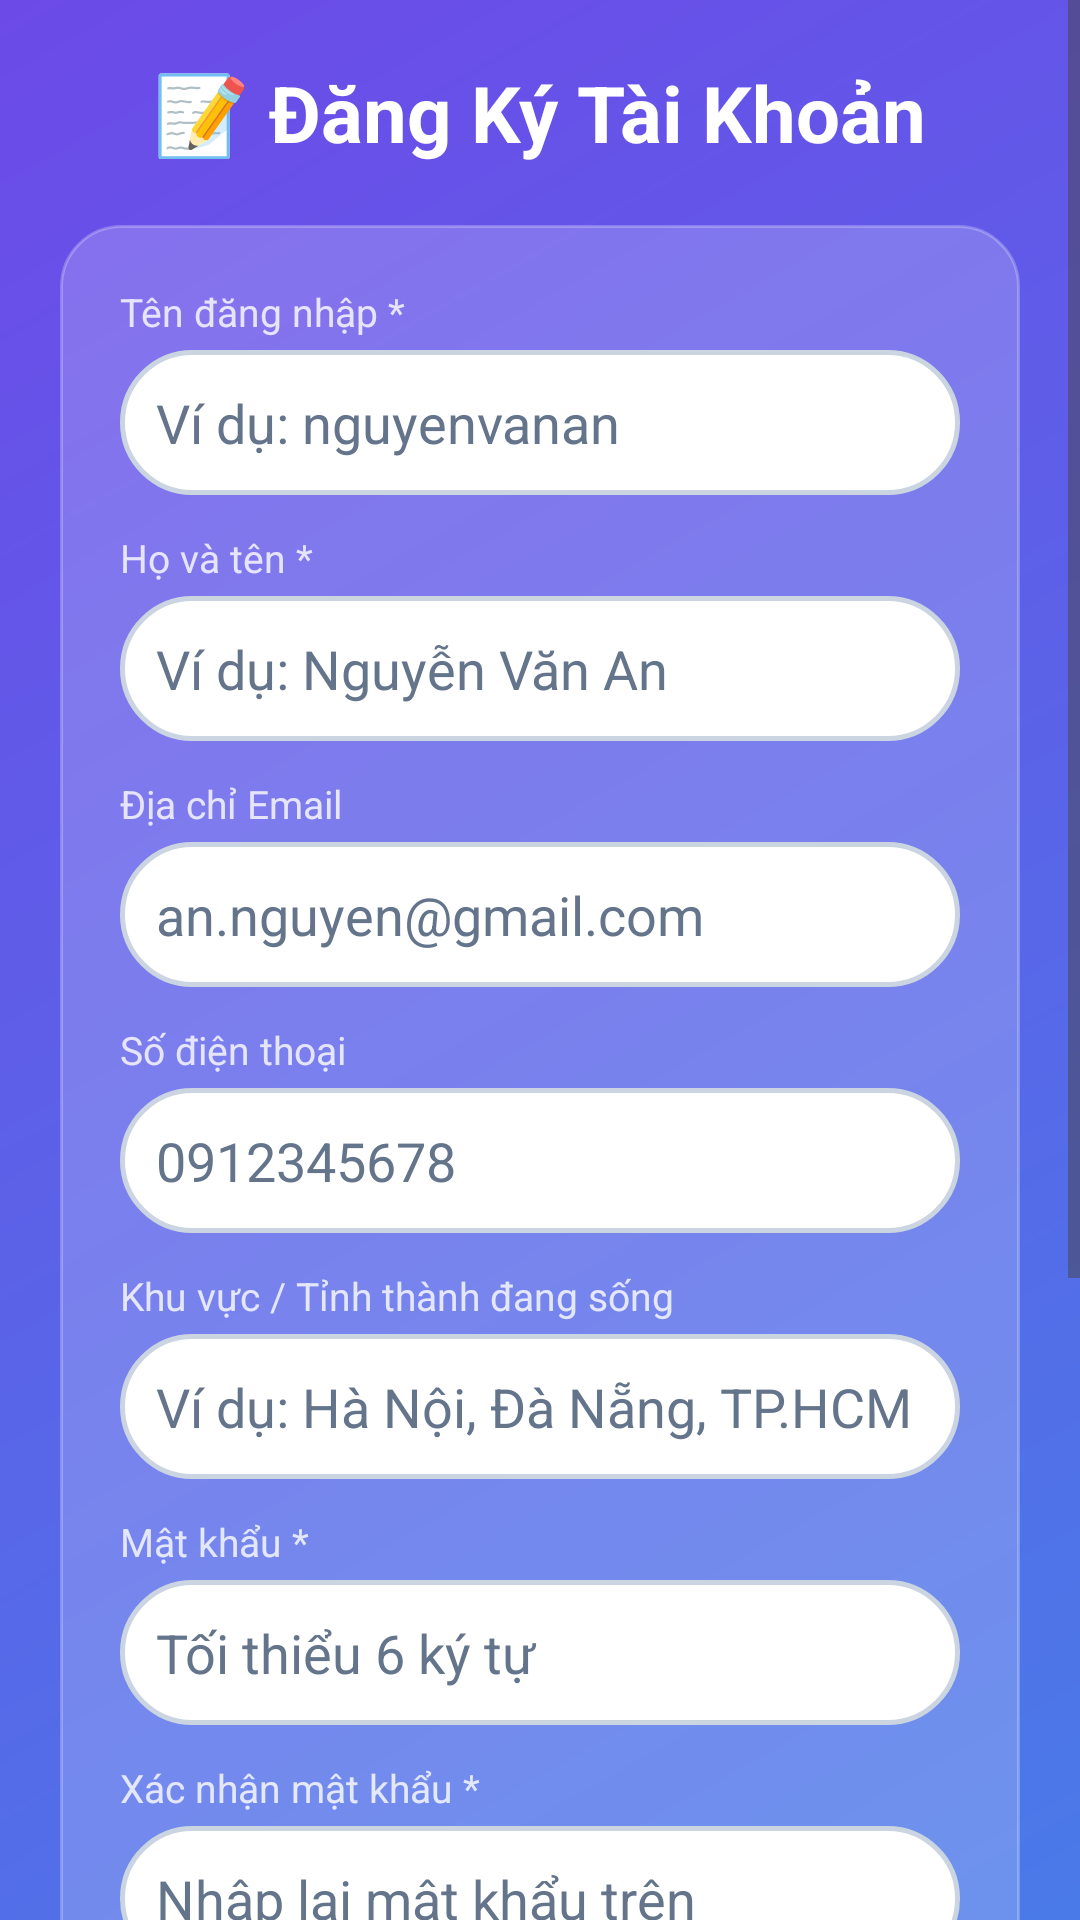

Write the Android layout XML for this screen, with the resource values it uses.
<!-- AndroidManifest.xml: application theme Theme.DuBaoThoiTiet -->
<!-- res/layout/activity_register.xml -->
<?xml version="1.0" encoding="utf-8"?>
<ScrollView xmlns:android="http://schemas.android.com/apk/res/android"
    android:layout_width="match_parent"
    android:layout_height="match_parent"
    android:background="@drawable/gradient_background"
    android:fillViewport="true"
    android:fitsSystemWindows="true">

    <LinearLayout
        android:layout_width="match_parent"
        android:layout_height="wrap_content"
        android:orientation="vertical"
        android:padding="20dp"
        android:gravity="center">

        <TextView
            android:id="@+id/tvRegisterTitle"
            android:layout_width="wrap_content"
            android:layout_height="wrap_content"
            android:text="📝 Đăng Ký Tài Khoản"
            android:textColor="@android:color/white"
            android:textSize="26sp"
            android:textStyle="bold"
            android:layout_marginBottom="20dp"/>

        
        <LinearLayout
            android:layout_width="match_parent"
            android:layout_height="wrap_content"
            android:orientation="vertical"
            android:background="@drawable/card_background"
            android:padding="20dp">

            
            <TextView
                android:layout_width="wrap_content"
                android:layout_height="wrap_content"
                android:text="Tên đăng nhập *"
                android:textColor="#CCFFFFFF"
                android:textSize="13sp"
                android:layout_marginBottom="4dp"/>

            <EditText
                android:id="@+id/etRegUsername"
                android:layout_width="match_parent"
                android:layout_height="wrap_content"
                android:hint="Ví dụ: nguyenvanan"
                android:textColorHint="@color/searchBoxHint"
                android:textColor="@color/searchBoxText"
                android:background="@drawable/search_background"
                android:padding="12dp"
                android:inputType="text"
                android:layout_marginBottom="12dp"/>

            
            <TextView
                android:layout_width="wrap_content"
                android:layout_height="wrap_content"
                android:text="Họ và tên *"
                android:textColor="#CCFFFFFF"
                android:textSize="13sp"
                android:layout_marginBottom="4dp"/>

            <EditText
                android:id="@+id/etRegFullName"
                android:layout_width="match_parent"
                android:layout_height="wrap_content"
                android:hint="Ví dụ: Nguyễn Văn An"
                android:textColorHint="@color/searchBoxHint"
                android:textColor="@color/searchBoxText"
                android:background="@drawable/search_background"
                android:padding="12dp"
                android:inputType="textPersonName"
                android:layout_marginBottom="12dp"/>

            
            <TextView
                android:layout_width="wrap_content"
                android:layout_height="wrap_content"
                android:text="Địa chỉ Email"
                android:textColor="#CCFFFFFF"
                android:textSize="13sp"
                android:layout_marginBottom="4dp"/>

            <EditText
                android:id="@+id/etRegEmail"
                android:layout_width="match_parent"
                android:layout_height="wrap_content"
                android:hint="an.nguyen@gmail.com"
                android:textColorHint="@color/searchBoxHint"
                android:textColor="@color/searchBoxText"
                android:background="@drawable/search_background"
                android:padding="12dp"
                android:inputType="textEmailAddress"
                android:layout_marginBottom="12dp"/>

            
            <TextView
                android:layout_width="wrap_content"
                android:layout_height="wrap_content"
                android:text="Số điện thoại"
                android:textColor="#CCFFFFFF"
                android:textSize="13sp"
                android:layout_marginBottom="4dp"/>

            <EditText
                android:id="@+id/etRegPhone"
                android:layout_width="match_parent"
                android:layout_height="wrap_content"
                android:hint="0912345678"
                android:textColorHint="@color/searchBoxHint"
                android:textColor="@color/searchBoxText"
                android:background="@drawable/search_background"
                android:padding="12dp"
                android:inputType="phone"
                android:layout_marginBottom="12dp"/>

            
            <TextView
                android:layout_width="wrap_content"
                android:layout_height="wrap_content"
                android:text="Khu vực / Tỉnh thành đang sống"
                android:textColor="#CCFFFFFF"
                android:textSize="13sp"
                android:layout_marginBottom="4dp"/>

            <EditText
                android:id="@+id/etRegLocation"
                android:layout_width="match_parent"
                android:layout_height="wrap_content"
                android:hint="Ví dụ: Hà Nội, Đà Nẵng, TP.HCM"
                android:textColorHint="@color/searchBoxHint"
                android:textColor="@color/searchBoxText"
                android:background="@drawable/search_background"
                android:padding="12dp"
                android:inputType="text"
                android:layout_marginBottom="12dp"/>

            
            <TextView
                android:layout_width="wrap_content"
                android:layout_height="wrap_content"
                android:text="Mật khẩu *"
                android:textColor="#CCFFFFFF"
                android:textSize="13sp"
                android:layout_marginBottom="4dp"/>

            <EditText
                android:id="@+id/etRegPassword"
                android:layout_width="match_parent"
                android:layout_height="wrap_content"
                android:hint="Tối thiểu 6 ký tự"
                android:textColorHint="@color/searchBoxHint"
                android:textColor="@color/searchBoxText"
                android:background="@drawable/search_background"
                android:padding="12dp"
                android:inputType="textPassword"
                android:layout_marginBottom="12dp"/>

            
            <TextView
                android:layout_width="wrap_content"
                android:layout_height="wrap_content"
                android:text="Xác nhận mật khẩu *"
                android:textColor="#CCFFFFFF"
                android:textSize="13sp"
                android:layout_marginBottom="4dp"/>

            <EditText
                android:id="@+id/etRegConfirmPassword"
                android:layout_width="match_parent"
                android:layout_height="wrap_content"
                android:hint="Nhập lại mật khẩu trên"
                android:textColorHint="@color/searchBoxHint"
                android:textColor="@color/searchBoxText"
                android:background="@drawable/search_background"
                android:padding="12dp"
                android:inputType="textPassword"
                android:layout_marginBottom="14dp"/>

            
            <TextView
                android:layout_width="wrap_content"
                android:layout_height="wrap_content"
                android:text="Loại tài khoản đăng ký *"
                android:textColor="#CCFFFFFF"
                android:textSize="13sp"
                android:layout_marginBottom="6dp"/>

            <RadioGroup
                android:id="@+id/rgAccountRole"
                android:layout_width="match_parent"
                android:layout_height="wrap_content"
                android:orientation="vertical"
                android:background="@drawable/search_background"
                android:padding="8dp"
                android:layout_marginBottom="18dp">

                <RadioButton
                    android:id="@+id/rbRoleUser"
                    android:layout_width="match_parent"
                    android:layout_height="wrap_content"
                    android:text="👤 Người dùng thông thường"
                    android:textColor="@color/searchBoxText"
                    android:textSize="13sp"
                    android:checked="true"
                    android:buttonTint="@color/searchIconTint"/>

                <RadioButton
                    android:id="@+id/rbRoleAdmin"
                    android:layout_width="match_parent"
                    android:layout_height="wrap_content"
                    android:text="👑 Quản trị viên - Admin (Toàn quyền quản trị CSDL)"
                    android:textColor="#EAB308"
                    android:textStyle="bold"
                    android:textSize="13sp"
                    android:buttonTint="#EAB308"/>
            </RadioGroup>

            
            <Button
                android:id="@+id/btnSubmitRegister"

                android:layout_width="match_parent"
                android:layout_height="wrap_content"
                android:text="Hoàn Tất Đăng Ký"
                android:textColor="@android:color/white"
                android:textSize="16sp"
                android:textStyle="bold"
                android:background="@drawable/button_normal"
                android:padding="14dp"
                android:layout_marginBottom="12dp"/>

            
            <TextView
                android:id="@+id/tvBackToLogin"
                android:layout_width="wrap_content"
                android:layout_height="wrap_content"
                android:text="Đã có tài khoản? Đăng nhập ngay"
                android:textColor="#B3FFFFFF"
                android:textSize="14sp"
                android:layout_gravity="center"
                android:padding="8dp"
                android:clickable="true"
                android:focusable="true"/>

        </LinearLayout>
    </LinearLayout>
</ScrollView>
<!-- resources referenced by this layout -->
<resources>
  <color name="searchBoxHint">#64748B</color>
  <color name="searchBoxText">#000000</color>
  <color name="searchIconTint">#3B82F6</color>
  <!-- drawable button_normal (drawable) -->
  <?xml version="1.0" encoding="utf-8"?>
  <shape xmlns:android="http://schemas.android.com/apk/res/android"
      android:shape="rectangle">
      <solid android:color="#40FFFFFF"/>
      <corners android:radius="15dp"/>
      <stroke
          android:width="1dp"
          android:color="#60FFFFFF"/>
  </shape>
  <!-- drawable card_background (drawable) -->
  <?xml version="1.0" encoding="utf-8"?>
  <shape xmlns:android="http://schemas.android.com/apk/res/android"
      android:shape="rectangle">
      <solid android:color="#30FFFFFF"/>
      <corners android:radius="20dp"/>
      <stroke
          android:width="1dp"
          android:color="#40FFFFFF"/>
  </shape>
  <!-- drawable gradient_background (drawable) -->
  <?xml version="1.0" encoding="utf-8"?>
  <shape xmlns:android="http://schemas.android.com/apk/res/android">
      <gradient
          android:angle="135"
          android:startColor="@color/gradientStart"
          android:endColor="@color/gradientEnd"
          android:type="linear"/>
  </shape>
  <!-- drawable search_background (drawable) -->
  <?xml version="1.0" encoding="utf-8"?>
  <shape xmlns:android="http://schemas.android.com/apk/res/android"
      android:shape="rectangle">
      <solid android:color="@color/searchBoxBg"/>
      <corners android:radius="24dp"/>
      <stroke
          android:width="1.5dp"
          android:color="@color/searchBoxBorder"/>
  </shape>
  <style name="Theme.DuBaoThoiTiet" parent="Base.Theme.DuBaoThoiTiet" />
  <color name="gradientStart">#4A7AE8</color>
  <color name="gradientEnd">#6C4AE8</color>
  <color name="searchBoxBg">#FFFFFF</color>
  <color name="searchBoxBorder">#CBD5E1</color>
  <style name="Base.Theme.DuBaoThoiTiet" parent="Theme.Material3.DayNight.NoActionBar">
          <item name="android:fitsSystemWindows">true</item>
      </style>
</resources>
